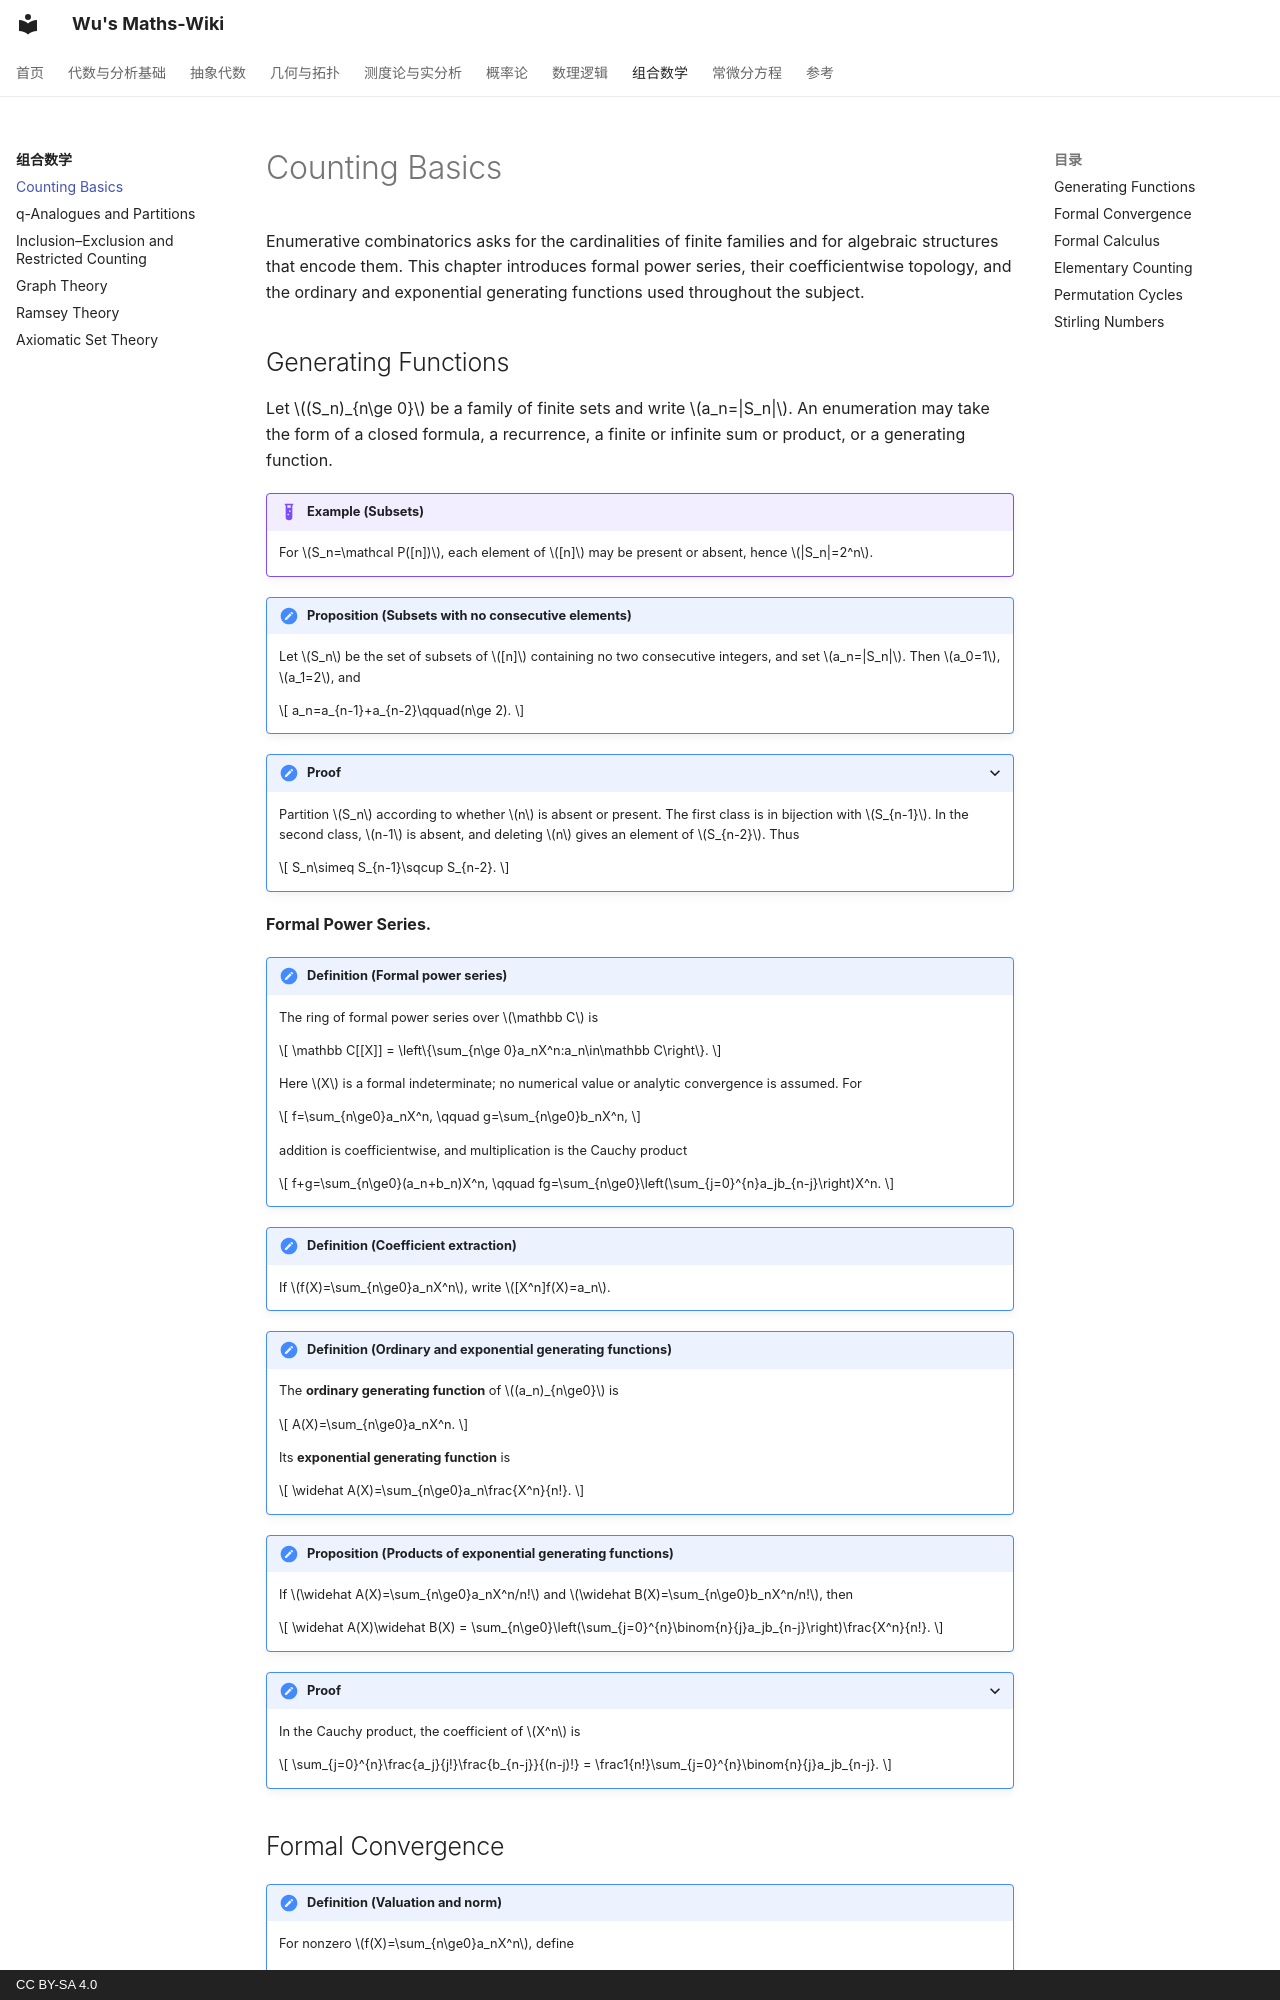

repository: wangzhichao192-boop/math-notes · page: combinatorics/counting-basics/index.html · generator: mkdocs · copyright: CC BY-SA 4.0

# Counting Basics

Enumerative combinatorics asks for the cardinalities of finite families and for algebraic structures that encode them. This chapter introduces formal power series, their coefficientwise topology, and the ordinary and exponential generating functions used throughout the subject.

## Generating Functions

Let $(S_n)_{n\ge 0}$ be a family of finite sets and write $a_n=|S_n|$. An enumeration may take the form of a closed formula, a recurrence, a finite or infinite sum or product, or a generating function.

!!! example "Example (Subsets)"
    <a id="ex-1-1-1"></a>
    For $S_n=\mathcal P([n])$, each element of $[n]$ may be present or absent, hence $|S_n|=2^n$.

!!! proposition "Proposition (Subsets with no consecutive elements)"
    <a id="prop-1-1-2"></a>
    Let $S_n$ be the set of subsets of $[n]$ containing no two consecutive integers, and set $a_n=|S_n|$. Then $a_0=1$, $a_1=2$, and

    $$
    a_n=a_{n-1}+a_{n-2}\qquad(n\ge 2).
    $$

??? proof "Proof"
    Partition $S_n$ according to whether $n$ is absent or present. The first class is in bijection with $S_{n-1}$. In the second class, $n-1$ is absent, and deleting $n$ gives an element of $S_{n-2}$. Thus

    $$
    S_n\simeq S_{n-1}\sqcup S_{n-2}.
    $$

**Formal Power Series.**

!!! definition "Definition (Formal power series)"
    <a id="def-1-2-1"></a>
    The ring of formal power series over $\mathbb C$ is

    $$
    \mathbb C[[X]]
    =
    \left\{\sum_{n\ge 0}a_nX^n:a_n\in\mathbb C\right\}.
    $$

    Here $X$ is a formal indeterminate; no numerical value or analytic convergence is assumed. For

    $$
    f=\sum_{n\ge0}a_nX^n,
    \qquad
    g=\sum_{n\ge0}b_nX^n,
    $$

    addition is coefficientwise, and multiplication is the Cauchy product

    $$
    f+g=\sum_{n\ge0}(a_n+b_n)X^n,
    \qquad
    fg=\sum_{n\ge0}\left(\sum_{j=0}^{n}a_jb_{n-j}\right)X^n.
    $$

!!! definition "Definition (Coefficient extraction)"
    <a id="def-1-2-2"></a>
    If $f(X)=\sum_{n\ge0}a_nX^n$, write $[X^n]f(X)=a_n$.

!!! definition "Definition (Ordinary and exponential generating functions)"
    <a id="def-1-2-3"></a>
    The **ordinary generating function** of $(a_n)_{n\ge0}$ is

    $$
    A(X)=\sum_{n\ge0}a_nX^n.
    $$

    Its **exponential generating function** is

    $$
    \widehat A(X)=\sum_{n\ge0}a_n\frac{X^n}{n!}.
    $$

!!! proposition "Proposition (Products of exponential generating functions)"
    <a id="prop-1-2-4"></a>
    If $\widehat A(X)=\sum_{n\ge0}a_nX^n/n!$ and $\widehat B(X)=\sum_{n\ge0}b_nX^n/n!$, then

    $$
    \widehat A(X)\widehat B(X)
    =
    \sum_{n\ge0}\left(\sum_{j=0}^{n}\binom{n}{j}a_jb_{n-j}\right)\frac{X^n}{n!}.
    $$

??? proof "Proof"
    In the Cauchy product, the coefficient of $X^n$ is

    $$
    \sum_{j=0}^{n}\frac{a_j}{j!}\frac{b_{n-j}}{(n-j)!}
    =
    \frac1{n!}\sum_{j=0}^{n}\binom{n}{j}a_jb_{n-j}.
    $$
